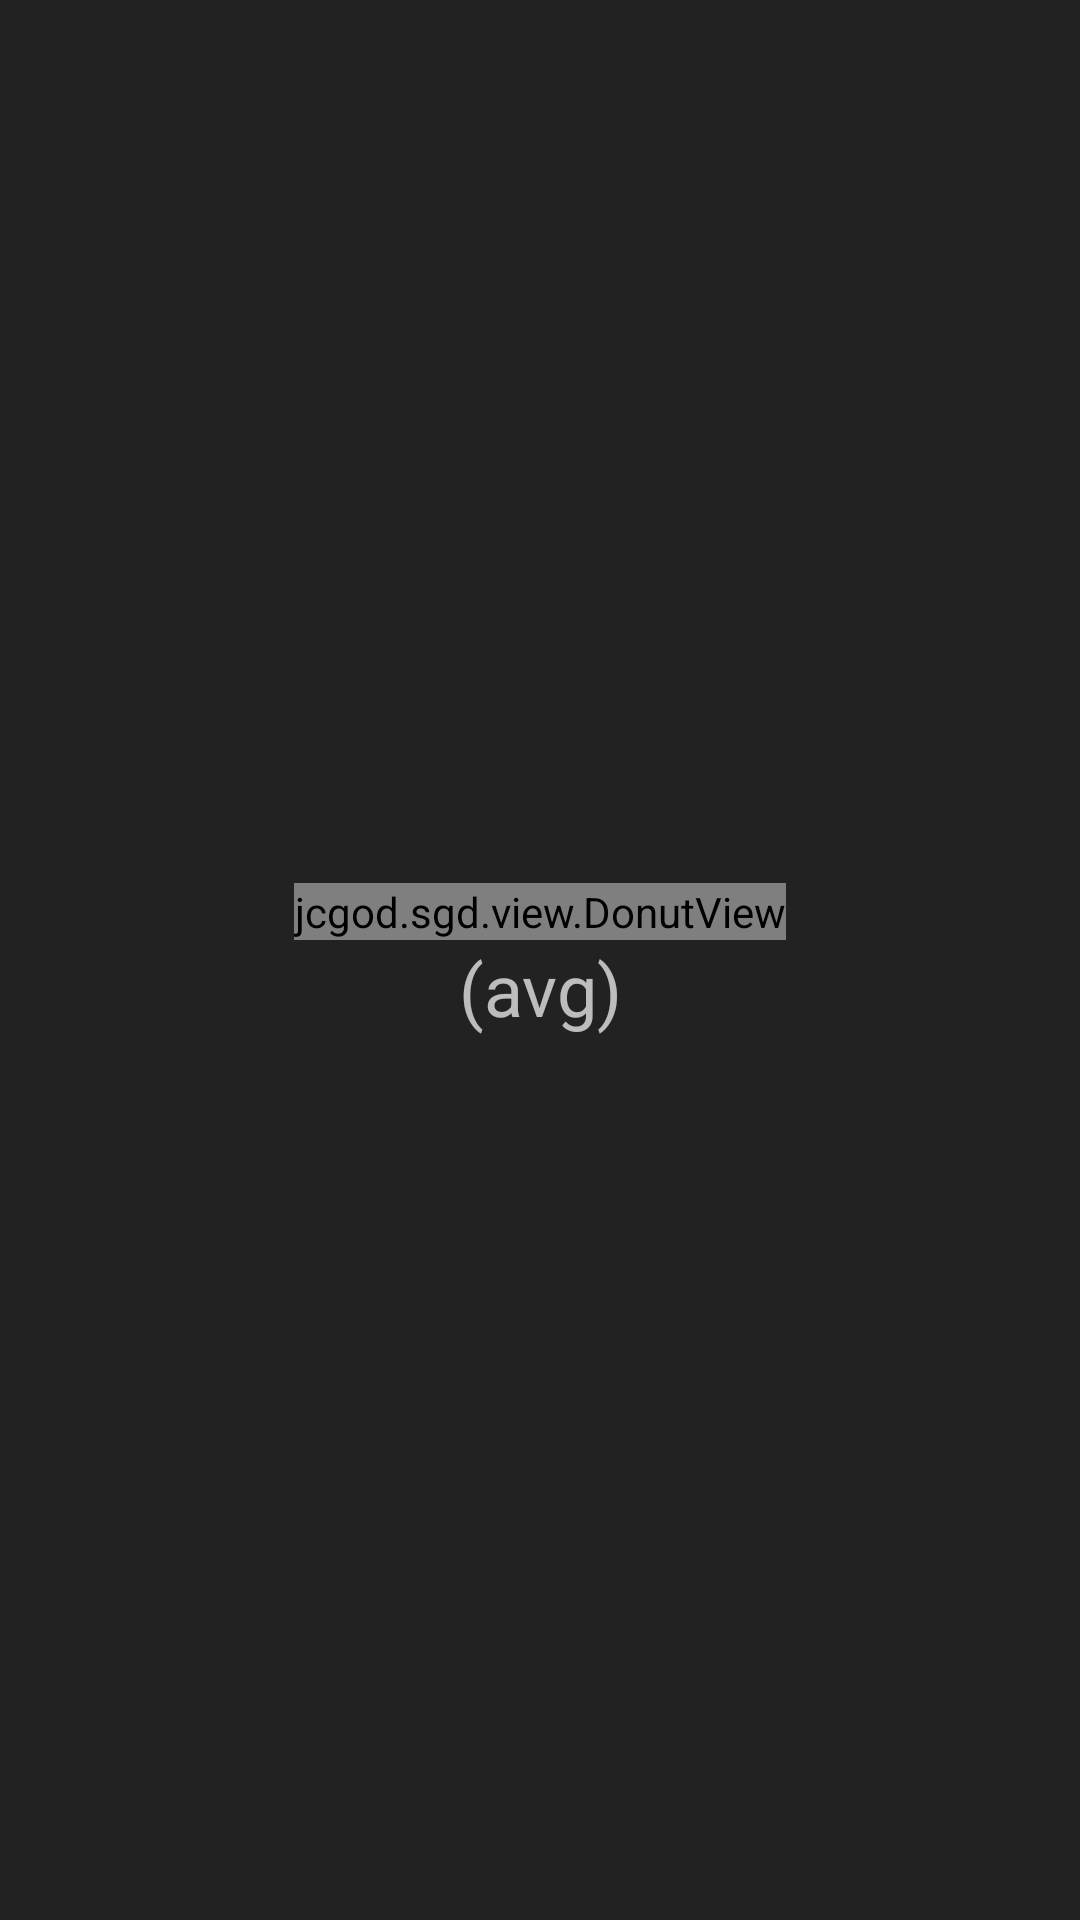

Produce the Android XML layout that renders to this screen, including the resource entries it uses.
<!-- AndroidManifest.xml: application theme AppTheme.Dark -->
<!-- res/layout/tab_all.xml -->
<?xml version="1.0" encoding="utf-8"?>
<RelativeLayout xmlns:android="http://schemas.android.com/apk/res/android"
    xmlns:customviews="http://schemas.android.com/apk/res-auto"
    android:id="@+id/allTab"
    android:layout_width="match_parent"
    android:layout_height="match_parent">

    <LinearLayout
        android:layout_width="wrap_content"
        android:layout_height="wrap_content"
        android:orientation="vertical"
        android:layout_centerInParent="true">

        <jcgod.sgd.view.DonutView
            android:id="@+id/donutView"
            android:layout_width="wrap_content"
            android:layout_height="wrap_content"
            customviews:radius="150dp"
            android:layout_gravity="center"/>
        <TextView
            android:id="@+id/allAvgText"
            android:layout_width="match_parent"
            android:layout_height="wrap_content"
            android:textAlignment="center"
            android:text="(avg)"
            android:textSize="24sp"/>
    </LinearLayout>

</RelativeLayout>
<!-- resources referenced by this layout -->
<resources>
  <style name="AppTheme.Dark" parent="Theme.AppCompat.NoActionBar">
          <item name="colorPrimary">@color/oil</item>
          <item name="colorPrimaryDark">@color/jet</item>
          <item name="colorAccent">@color/accent</item>
  
          <item name="android:windowBackground">@color/primary_dark</item>
  
          <item name="colorControlNormal">@color/iron</item>
          <item name="colorControlActivated">@color/white</item>
          <item name="colorControlHighlight">@color/white</item>
          <item name="android:textColorHint">@color/iron</item>
  
          <item name="colorButtonNormal">@color/accent</item>
          <item name="android:colorButtonNormal">@color/accent</item>
      </style>
  <color name="oil">#333333</color>
  <color name="jet">#222222</color>
  <color name="accent">#ff3dbddf</color>
  <color name="primary_dark">#222222</color>
  <color name="iron">#CCCCCC</color>
  <color name="white">#FFFFFF</color>
</resources>
